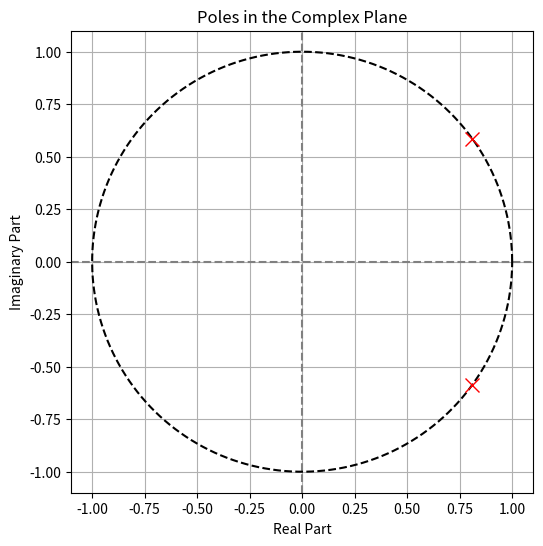

Source code (Python):
import numpy as np
import matplotlib.pyplot as plt


def plot_poles(poles):
    # Plot poles in the complex plane
    plt.figure(figsize=(6, 6))
    plt.axhline(0, color='gray', linestyle='--')
    plt.axvline(0, color='gray', linestyle='--')
    plt.gca().set_aspect('equal', 'box')

    # Plot unit circle for reference
    theta = np.linspace(0, 2*np.pi, 400)
    plt.plot(np.cos(theta), np.sin(theta), 'k--', label='Unit Circle')

    # Plot poles
    plt.plot(poles.real, poles.imag, 'rx', markersize=10, label='Poles')

    plt.title("Poles in the Complex Plane")
    plt.xlabel("Real Part")
    plt.ylabel("Imaginary Part")
    plt.grid(True)
    plt.show()


if __name__ == "__main__":
    # First we get the denominator of the transfer function
    denominator = [1, -1.62, 1]

    # Then use np.roots to find the poles
    poles = np.roots(denominator)

    # Print out the poles
    print('System poles:')
    print(poles)

    # Convert poles to magnitude and phase
    magnitudes = np.abs(poles)
    phases = np.angle(poles)*180/np.pi
    print('Pole magnitudes:')
    print(magnitudes)
    print('Pole phases:')
    print(phases)

    plot_poles(poles)